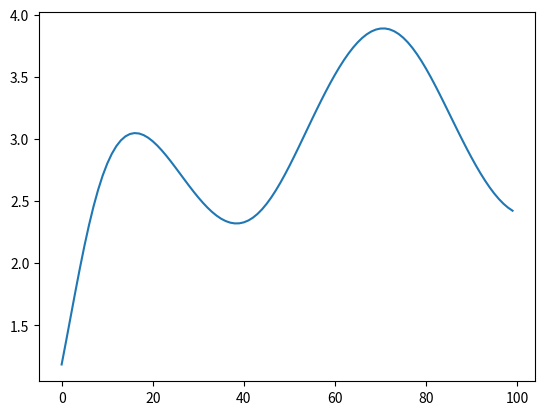

This chart was generated by the following Python code:
import math
import matplotlib.pyplot as plt


# First Order ODE (y' = f(x, y)) Solver using Euler method
# xa: initial value of independent variable
# xb: final value of independent variable
# ya: initial value of dependent variable
# n : number of steps (higher the better)
# Returns value of y at xb.
def euler(f, xa, xb, ya, n):
      h = (xb - xa) / float(n)
      x = xa
      y = ya
      Y = []
      for i in range(n):
          y += h * f(x, y)
          x += h
          Y.append(y)
      return Y


# Second Order ODE (y'' = f(x, y, y')) Solver using Euler method
# y1a: initial value of first derivative of dependent variable
def euler2(f, xa, xb, ya, y1a, n):
      h = (xb - xa) / float(n)
      x = xa
      y = ya
      y1 = y1a
      Y = []
      for i in range(n):
          y1 += h * f(x, y, y1)
          y += h * y1
          x += h
          Y.append(y)
      return Y


if __name__ == "__main__":
    plt.plot(euler(lambda x, y: math.cos(x) + math.sin(y), 0, 10, 1, 100))
    print(euler2(lambda x, y, y1: math.sin(x * y) - y1, 0, 1, 1, 1, 1000))
    plt.show()
